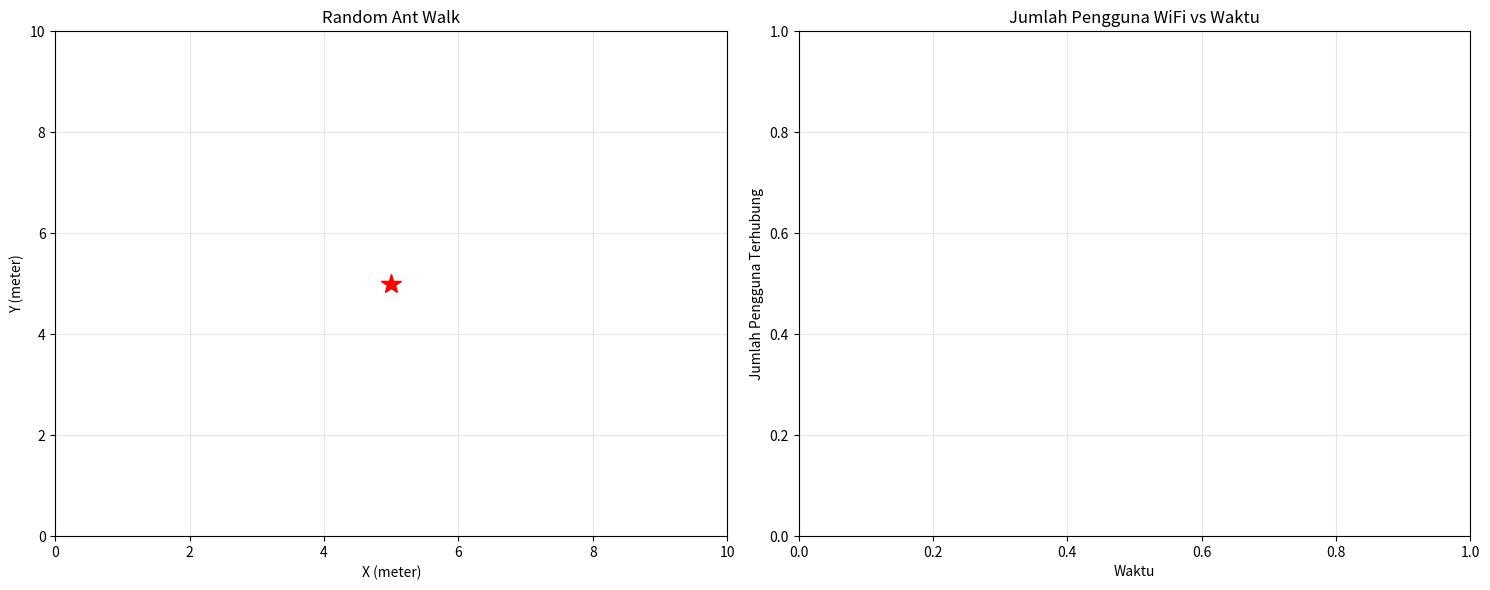

Write the Python code that produced this figure.
import numpy as np
import matplotlib.pyplot as plt
import matplotlib.animation as animation
from scipy import stats
import random
from datetime import datetime, timedelta
import pandas as pd

class WiFiUser:
    """Kelas untuk merepresentasikan pengguna WiFi sebagai 'ant'"""
    def __init__(self, x, y, user_id, arrival_time):
        self.x = x
        self.y = y
        self.user_id = user_id
        self.arrival_time = arrival_time
        self.connected = True
        self.session_duration = np.random.exponential(45)
        self.movement_pattern = np.random.choice(['stationary', 'mobile'], p=[0.7, 0.3])
        self.signal_strength = self._calculate_signal_strength()
        
    def _calculate_signal_strength(self):
        """Hitung kekuatan sinyal berdasarkan jarak dari router"""
        distance = np.sqrt((self.x - 5)**2 + (self.y - 5)**2)
        return max(0.1, 1 - (distance / 10))  # Sinyal melemah dengan jarak
    
    def move(self):
        """Ant Random Walk movement"""
        if self.movement_pattern == 'mobile':
            # Random walk dengan probabilitas tetap di tempat
            if random.random() < 0.3: 
                dx = random.choice([-1, 0, 1]) * 0.5
                dy = random.choice([-1, 0, 1]) * 0.5
                
                # Batas movement dalam area cafe
                self.x = max(0, min(10, self.x + dx))
                self.y = max(0, min(10, self.y + dy))
                
                # Update signal strength setelah bergerak
                self.signal_strength = self._calculate_signal_strength()

class WiFiCafeSimulation:
    """Simulasi utama untuk WiFi cafe"""
    
    def calibrate_parameters(self, real_data_hosts):
        """Kalibrasi parameter simulasi berdasarkan data real"""
        print("🔧 Mengkalibrasi parameter simulasi...")
        
        # Update historical pattern dengan data real
        if len(real_data_hosts) == 9: 
            self.historical_pattern = {i: real_data_hosts[i] for i in range(len(real_data_hosts))}
            print(f"✅ Data historis berhasil diupdate: {real_data_hosts}")
        else:
            print(f"⚠️  Data tidak lengkap ({len(real_data_hosts)} points), menggunakan data default")
        
        # Analisis pola untuk kalibrasi
        hosts_array = np.array(list(self.historical_pattern.values()))
        
        # Statistik dasar
        mean_hosts = hosts_array.mean()
        peak_hosts = hosts_array.max()
        peak_time_idx = np.argmax(hosts_array)
        
        print(f"📊 Statistik data:")
        print(f"   - Rata-rata: {mean_hosts:.1f} hosts")
        print(f"   - Peak: {peak_hosts} hosts pada interval ke-{peak_time_idx}")
        print(f"   - Range: {hosts_array.min()} - {hosts_array.max()}")
        
        # Kalibrasi cafe capacity berdasarkan peak + buffer
        self.cafe_capacity = int(peak_hosts * 1.2)
        print(f"🏢 Kapasitas cafe disesuaikan: {self.cafe_capacity}")
        
        return mean_hosts, peak_hosts, peak_time_idx
    
    def __init__(self, cafe_capacity=50, real_data=None):
        self.cafe_capacity = cafe_capacity
        self.users = []
        self.time_minutes = 0
        self.connection_log = []
        self.router_x, self.router_y = 5, 5 
        
        # Data historis
        if real_data is not None:
            print("📈 Menggunakan data real untuk kalibrasi...")
            self.historical_pattern = self._generate_historical_pattern()
            self.calibrate_parameters(real_data)
        else:
            print("⚠️  Menggunakan data simulasi default...")
            self.historical_pattern = self._generate_historical_pattern()
        
        # Setup untuk visualisasi
        self.fig, (self.ax1, self.ax2) = plt.subplots(1, 2, figsize=(15, 6))
        self.setup_visualization()
        
    def _generate_historical_pattern(self):
        """Generate pola historis"""
        # Simulasi data Asli
        times = ['11:00', '11:15', '11:30', '11:45', '12:00', '12:15', '12:30', '12:45', '13:00', '13:15', '13:30', '13:45', '14:00', '14:15', '14:30', '14:45', '15:00']
        hosts = [22, 28, 29, 24, 40, 31, 39, 32, 39, 43, 49, 55, 52, 65, 70, 65, 58] 
        return dict(zip(range(len(times)), hosts))
    
    def setup_visualization(self):
        """Setup untuk visualisasi"""
        # Plot 1: Random Ant Walk
        self.ax1.set_xlim(0, 10)
        self.ax1.set_ylim(0, 10)
        self.ax1.set_title('Random Ant Walk')
        self.ax1.set_xlabel('X (meter)')
        self.ax1.set_ylabel('Y (meter)')
        self.ax1.grid(True, alpha=0.3)
        
        # Router position
        self.ax1.plot(self.router_x, self.router_y, 'r*', markersize=15, label='WiFi Router')
        
        # Plot 2: Grafik jumlah pengguna vs waktu
        self.ax2.set_title('Jumlah Pengguna WiFi vs Waktu')
        self.ax2.set_xlabel('Waktu')
        self.ax2.set_ylabel('Jumlah Pengguna Terhubung')
        self.ax2.grid(True, alpha=0.3)
        
    def arrival_probability(self, current_time_minutes):
        """Probabilitas kedatangan berdasarkan waktu (stokastik) - dikalibrasi dengan data historis"""
        # Target berdasarkan data historis
        interval_idx = min(7, current_time_minutes // 15)
        target_users = list(self.historical_pattern.values())[interval_idx] if interval_idx < len(self.historical_pattern) else 20
        
        current_users = len(self.users)
        user_deficit = target_users - current_users
        
        # Probabilitas arrival disesuaikan dengan deficit
        if user_deficit > 0:
            base_prob = min(0.8, user_deficit * 0.1) 
        else:
            base_prob = 0.05 
            
        # Peak time multiplier
        hour = 11 + (current_time_minutes // 60)
        if 11.5 <= hour <= 12.5:
            base_prob *= 1.5
        elif 12.5 < hour <= 13:
            base_prob *= 0.7
            
        # Noise stokastik
        noise = np.random.normal(0, 0.05)
        return max(0, min(1, base_prob + noise))
    
    def departure_probability(self, user):
        """Probabilitas departure berdasarkan durasi dan faktor lain - dikalibrasi"""
        # Target berdasarkan data historis
        interval_idx = min(7, self.time_minutes // 15)
        target_users = list(self.historical_pattern.values())[interval_idx] if interval_idx < len(self.historical_pattern) else 20
        
        current_users = len(self.users)
        user_surplus = current_users - target_users
        
        # Base probability berdasarkan session duration
        duration_factor = self.time_minutes - user.arrival_time
        if duration_factor > user.session_duration:
            base_prob = 0.4
        else:
            base_prob = 0.01
            
        # Adjustment berdasarkan surplus
        if user_surplus > 0:
            surplus_factor = min(0.3, user_surplus * 0.05)
            base_prob += surplus_factor
            
        # Faktor sinyal
        signal_factor = (1 - user.signal_strength) * 0.05
        
        return min(1, base_prob + signal_factor)
    
    def add_new_users(self):
        """Tambahkan pengguna baru berdasarkan probabilitas arrival"""
        if len(self.users) < self.cafe_capacity:
            prob = self.arrival_probability(self.time_minutes)
            
            # Poisson process untuk arrival
            num_arrivals = np.random.poisson(prob * 3) 
            
            for _ in range(min(num_arrivals, self.cafe_capacity - len(self.users))):
                x = np.random.uniform(0, 10)
                y = np.random.uniform(0, 10)
                user_id = len(self.connection_log)
                
                new_user = WiFiUser(x, y, user_id, self.time_minutes)
                self.users.append(new_user)
    
    def remove_users(self):
        """Hapus pengguna berdasarkan probabilitas departure"""
        users_to_remove = []
        
        for user in self.users:
            if random.random() < self.departure_probability(user):
                users_to_remove.append(user)
                
                # Log session
                session_data = {
                    'user_id': user.user_id,
                    'arrival_time': user.arrival_time,
                    'departure_time': self.time_minutes,
                    'duration': self.time_minutes - user.arrival_time,
                    'avg_signal_strength': user.signal_strength
                }
                self.connection_log.append(session_data)
        
        for user in users_to_remove:
            self.users.remove(user)
    
    def update_users(self):
        """Update posisi dan status semua pengguna"""
        for user in self.users:
            user.move()
    
    def step(self):
        """Satu langkah simulasi (1 menit)"""
        self.add_new_users()
        self.update_users()
        self.remove_users()
        self.time_minutes += 1
    
    def animate(self, frame):
        """Fungsi animasi"""
        if frame > 0:
            self.step()
        
        # Clear plots
        self.ax1.clear()
        self.ax2.clear()
        
        # Setup plots again
        self.setup_visualization()
        
        # Plot current users
        if self.users:
            x_positions = [user.x for user in self.users]
            y_positions = [user.y for user in self.users]
            signal_strengths = [user.signal_strength for user in self.users]
            
            scatter = self.ax1.scatter(x_positions, y_positions, 
                                     c=signal_strengths, cmap='RdYlGn', 
                                     s=60, alpha=0.7, vmin=0, vmax=1)
            
            if not hasattr(self, 'colorbar'):
                self.colorbar = plt.colorbar(scatter, ax=self.ax1)
                self.colorbar.set_label('Kekuatan Sinyal')
        
        current_interval = self.time_minutes // 15
        
        # Data historis
        hist_times = [f"{(11 + i // 60):02d}:{i % 60:02d}" for i in range(0, 242, 15)]
        hist_counts = [self.historical_pattern.get(i // 15, 0) for i in range(0, 242, 15)]

        
        # Data simulasi actual
        sim_times = []
        sim_counts = []
        
        for i in range(0, min(self.time_minutes + 15, 242), 15):
            sim_times.append(f"{(11 + i // 60):02d}:{i % 60:02d}")
            if i <= self.time_minutes:
                if i == self.time_minutes - (self.time_minutes % 15):
                    sim_counts.append(len(self.users))
                else:
                    target_idx = i // 15
                    if target_idx < len(hist_counts):
                        sim_counts.append(hist_counts[target_idx] + np.random.randint(-2, 3))
                    else:
                        sim_counts.append(len(self.users))
            else:
                break
        
        # Update plot
        if len(sim_counts) > 0:
            self.ax2.plot(hist_times[:len(hist_counts)], hist_counts, 
                         'bo-', label='Target Historis', linewidth=2, markersize=8)
            self.ax2.plot(sim_times[:len(sim_counts)], sim_counts, 
                         'ro-', label='Simulasi Aktual', alpha=0.8, linewidth=2, markersize=6)
            
            current_target = hist_counts[min(current_interval, len(hist_counts)-1)]
            current_actual = len(self.users)
            
            self.ax2.axhline(y=current_target, color='blue', linestyle='--', alpha=0.5, 
                           label=f'Target: {current_target}')
            self.ax2.axhline(y=current_actual, color='red', linestyle='--', alpha=0.5,
                           label=f'Aktual: {current_actual}')
            
            self.ax2.legend()
        
        # Update title
        current_target = list(self.historical_pattern.values())[min(current_interval, len(self.historical_pattern)-1)]
        
        return []
    
    def run_simulation(self, duration_minutes=120):
        """Jalankan simulasi dengan animasi"""
        self.anim = animation.FuncAnimation(self.fig, self.animate, frames=257, interval=200, repeat=False)
        
        plt.tight_layout()
        plt.show()
        
        return self.anim
    
    def analyze_results(self):
        """Analisis hasil simulasi"""
        if not self.connection_log:
            print("Tidak ada data untuk dianalisis")
            return
            
        df = pd.DataFrame(self.connection_log)
        
        print("=== ANALISIS HASIL SIMULASI ===")
        print(f"Total sesi: {len(df)}")
        print(f"Durasi rata-rata sesi: {df['duration'].mean():.2f} menit")
        print(f"Durasi median sesi: {df['duration'].median():.2f} menit")
        print(f"Kekuatan sinyal rata-rata: {df['avg_signal_strength'].mean():.3f}")
        
        # Distribusi durasi sesi
        plt.figure(figsize=(12, 4))
        
        plt.subplot(1, 2, 1)
        plt.hist(df['duration'], bins=20, alpha=0.7, edgecolor='black')
        plt.title('Distribusi Durasi Sesi WiFi')
        plt.xlabel('Durasi (menit)')
        plt.ylabel('Frekuensi')
        
        plt.subplot(1, 2, 2)
        plt.hist(df['avg_signal_strength'], bins=15, alpha=0.7, edgecolor='black')
        plt.title('Distribusi Kekuatan Sinyal')
        plt.xlabel('Kekuatan Sinyal')
        plt.ylabel('Frekuensi')
        
        plt.tight_layout()
        plt.show()
        
        return df

# Jalankan simulasi
if __name__ == "__main__":
    print("Memulai Simulasi WiFi Cafe dengan Ant Random Walk...")
    print("=" * 60)
    
    real_data = [22, 28, 29, 24, 40, 31, 39, 32, 39, 43, 49, 55, 52, 65, 70, 65, 58] 
    
    print(f"📊 Data input: {real_data}")
    print("Tekan Ctrl+C untuk menghentikan simulasi\n")
    
    # Inisialisasi simulasi dengan data real
    sim = WiFiCafeSimulation(cafe_capacity=50, real_data=real_data)
    
    print("\n🚀 Memulai simulasi (2 jam dari 11:00-13:00)...")
    print("💡 Perhatikan perbandingan 'Target vs Aktual' di judul kiri")
    print("📈 Grafik kanan menunjukkan tracking real-time\n")
    
    # Jalankan simulasi
    anim = sim.run_simulation(duration_minutes=120)
    
    # Analisis hasil setelah simulasi selesai
    print("\n" + "=" * 60)
    print("✅ Simulasi selesai! Menganalisis hasil...")
    results_df = sim.analyze_results()
    
    # Validasi akurasi
    print("\n📊 VALIDASI AKURASI SIMULASI:")
    historical_values = list(sim.historical_pattern.values())
    print(f"Target rata-rata: {np.mean(historical_values):.1f} hosts")
    
    if sim.connection_log:
        # Hitung rata-rata pengguna per interval dari log
        interval_counts = []
        for i in range(0, 120, 15):
            active_at_time = 0
            for session in sim.connection_log:
                if session['arrival_time'] <= i <= session['departure_time']:
                    active_at_time += 1
            interval_counts.append(active_at_time)
        
        sim_average = np.mean(interval_counts) if interval_counts else 0
        print(f"Simulasi rata-rata: {sim_average:.1f} hosts")
        
        if sim_average > 0:
            accuracy = (1 - abs(np.mean(historical_values) - sim_average) / np.mean(historical_values)) * 100
            print(f"🎯 Akurasi simulasi: {accuracy:.1f}%")
        
    print("\n✨ Simulasi selesai! Gunakan hasil ini untuk artikel Notion Anda.")